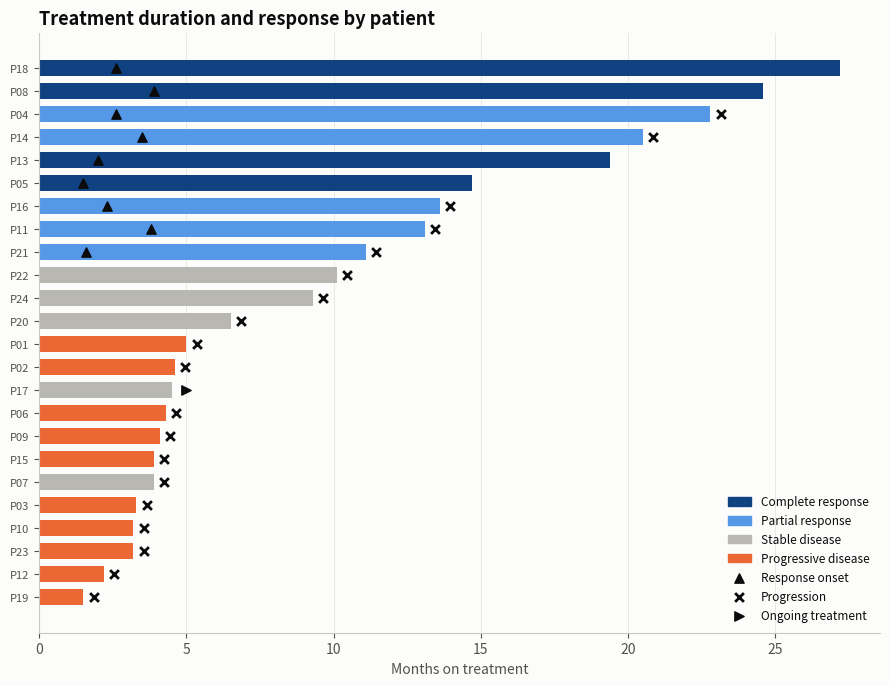

Write the Python code that produced this figure. (Note: this script raises an exception after producing the figure.)
"""
Swimmer Plot  -  family: Healthcare & life sciences

DESIGN PURPOSE
One horizontal bar per patient shows time on treatment, with markers for key
events (response onset, progression, ongoing therapy). It tells each patient's
story, which summary curves hide.

WHEN TO USE
  - Show individual treatment duration and response in early-phase oncology
    trials
  - Show durability of response alongside time to response
  - Show any per-entity timeline with events (customer lifecycles, equipment
    maintenance)

AVOID WHEN
  - There are more than about 50 patients (bars become unreadable; use
    Kaplan–Meier curves)
  - Only aggregate statistics matter

ALTERNATIVES
  - Kaplan–Meier curve
  - Gantt chart
  - Event-chart / lasagna plot

EXAMPLE
Synthetic phase I cohort of 24 patients: months on treatment, best response,
and event markers.

NOTE: Examples use simulated data. De-identify patient data before analysing
it in notebooks: executed notebooks store their outputs.

Run:  python swimmer_plot.py
"""
import sys
from pathlib import Path

import numpy as np
import pandas as pd
import matplotlib.pyplot as plt

# Library style: categorical colors in fixed order, recessive axes, hairline grid.
PALETTE = ["#2a78d6", "#eb6834", "#1baf7a", "#eda100",
           "#e87ba4", "#008300", "#6250d6", "#e34948"]
SEQ_CMAP = "Blues"      # sequential: one hue, light -> dark
DIV_CMAP = "RdBu_r"     # diverging: two opposite hues, neutral midpoint
GRAY = "#b8b7b1"        # de-emphasised marks
plt.rcParams.update({
    "figure.figsize": (8, 4.8), "figure.dpi": 110, "figure.facecolor": "#fcfcfb",
    "axes.facecolor": "#fcfcfb", "axes.edgecolor": "#c9c8c3", "axes.linewidth": 0.8,
    "axes.spines.top": False, "axes.spines.right": False,
    "axes.grid": True, "grid.color": "#e6e5e1", "grid.linewidth": 0.6, "axes.axisbelow": True,
    "axes.prop_cycle": plt.cycler(color=PALETTE),
    "axes.titlesize": 13, "axes.titleweight": "bold", "axes.titlelocation": "left",
    "axes.labelcolor": "#52514e", "xtick.color": "#52514e", "ytick.color": "#52514e",
    "text.color": "#0b0b0b", "font.size": 10, "lines.linewidth": 2,
    "legend.frameon": False,
})

# --- Example data ------------------------------------------------------------
rng = np.random.default_rng(13)
n = 24
resp = rng.choice(["Complete response", "Partial response", "Stable disease", "Progressive disease"],
                  n, p=[0.12, 0.33, 0.33, 0.22])
base = {"Complete response": 22, "Partial response": 15, "Stable disease": 8, "Progressive disease": 3}
dur = np.array([max(1.0, rng.normal(base[r], base[r] * 0.35)) for r in resp]).round(1)
responder = np.isin(resp, ["Complete response", "Partial response"])
onset = np.where(responder, np.minimum(dur * 0.9, rng.uniform(1.5, 4, n)), np.nan).round(1)
ongoing = (rng.random(n) < 0.3) & (resp != "Progressive disease")   # best response PD means it progressed
progressed = ~ongoing & (resp != "Complete response")
df = pd.DataFrame({"patient": [f"P{i:02d}" for i in range(1, n + 1)], "months": dur,
                   "best_response": resp, "response_onset": onset,
                   "progressed": progressed, "ongoing": ongoing}).sort_values("months")
df.head()

# --- Plot --------------------------------------------------------------------
colors = {"Complete response": "#104281", "Partial response": "#5598e7",
          "Stable disease": GRAY, "Progressive disease": PALETTE[1]}
fig, ax = plt.subplots(figsize=(9, 7))
y = np.arange(len(df))
ax.barh(y, df.months, color=df.best_response.map(colors), height=0.7)
ax.scatter(df.response_onset, y, marker="^", s=45, color="#0b0b0b", zorder=3, label="Response onset")
pr = df.progressed.values
ax.scatter(df.months[pr] + 0.35, y[pr], marker="x", s=40, color="#0b0b0b", zorder=3, label="Progression")
og = df.ongoing.values
ax.scatter(df.months[og] + 0.5, y[og], marker=">", s=45, color="#0b0b0b", zorder=3,
           label="Ongoing treatment")
ax.set_yticks(y, df.patient, fontsize=8)
ax.grid(axis="y", visible=False)
ax.set_xlabel("Months on treatment")
ax.set_title("Treatment duration and response by patient")
from matplotlib.patches import Patch
handles = [Patch(color=c, label=k) for k, c in colors.items()]
h2, _ = ax.get_legend_handles_labels()
ax.legend(handles=handles + h2, loc="lower right", fontsize=8.5)
fig.tight_layout()

# --- Save / show -------------------------------------------------------------
out = Path(__file__).with_name(Path(__file__).stem + ".png")
fig.savefig(out, dpi=150, bbox_inches="tight")
print(f"saved {out}")
if "--no-show" not in sys.argv:
    plt.show()
